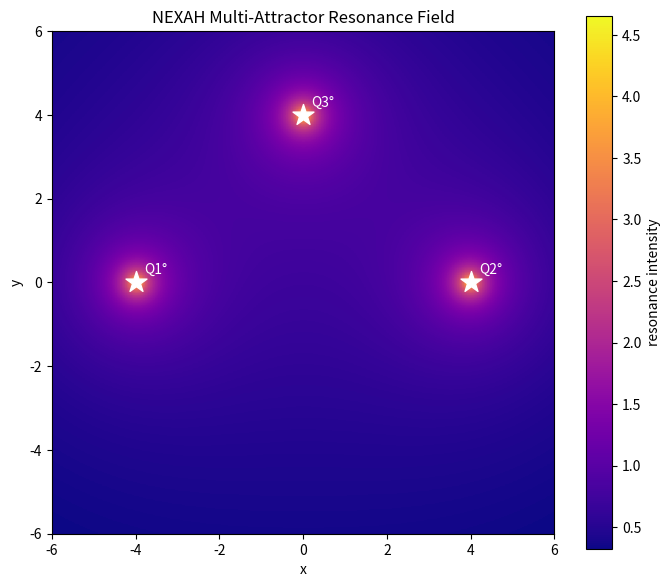

Write Python code to recreate this figure.
"""
Pentagon Resonance Field Demo
=============================

This demo visualizes the resonance landscape generated by
multiple attractors in the NEXAH kernel.

Instead of computing basin membership, we compute a continuous
field representing the combined influence of the attractors.

Kernel idea:

    R(x,y) = Σ_i 1 / (distance_i + ε)

This produces a resonance intensity field across space.

Regions where attractor influences overlap create interference
patterns.

This illustrates the concept of a "resonance field" used in
Codex-style spatial analysis.
"""

import math
import numpy as np
import matplotlib.pyplot as plt


# --------------------------------------------------
# Attractors
# --------------------------------------------------

attractors = {
    "Q1°": (-4, 0),
    "Q2°": (4, 0),
    "Q3°": (0, 4)
}


print("\nAttractors\n")
for name,pos in attractors.items():
    print(name,pos)


# --------------------------------------------------
# Grid parameters
# --------------------------------------------------

xmin,xmax = -6,6
ymin,ymax = -6,6
resolution = 200

xs = np.linspace(xmin,xmax,resolution)
ys = np.linspace(ymin,ymax,resolution)

field = np.zeros((resolution,resolution))


# --------------------------------------------------
# Resonance field computation
# --------------------------------------------------

epsilon = 0.2

for iy,y in enumerate(ys):
    for ix,x in enumerate(xs):

        value = 0.0

        for ax,ay in attractors.values():

            dx = x-ax
            dy = y-ay

            dist = math.sqrt(dx*dx+dy*dy)

            value += 1/(dist+epsilon)

        field[iy,ix] = value


# --------------------------------------------------
# Visualization
# --------------------------------------------------

plt.figure(figsize=(7,6))

plt.imshow(
    field,
    origin="lower",
    extent=[xmin,xmax,ymin,ymax],
    cmap="plasma"
)

plt.colorbar(label="resonance intensity")

for name,(ax,ay) in attractors.items():

    plt.scatter(ax,ay,marker="*",s=250,color="white")
    plt.text(ax+0.2,ay+0.2,name,color="white")


plt.title("NEXAH Multi-Attractor Resonance Field")
plt.xlabel("x")
plt.ylabel("y")

plt.tight_layout()
plt.show()
